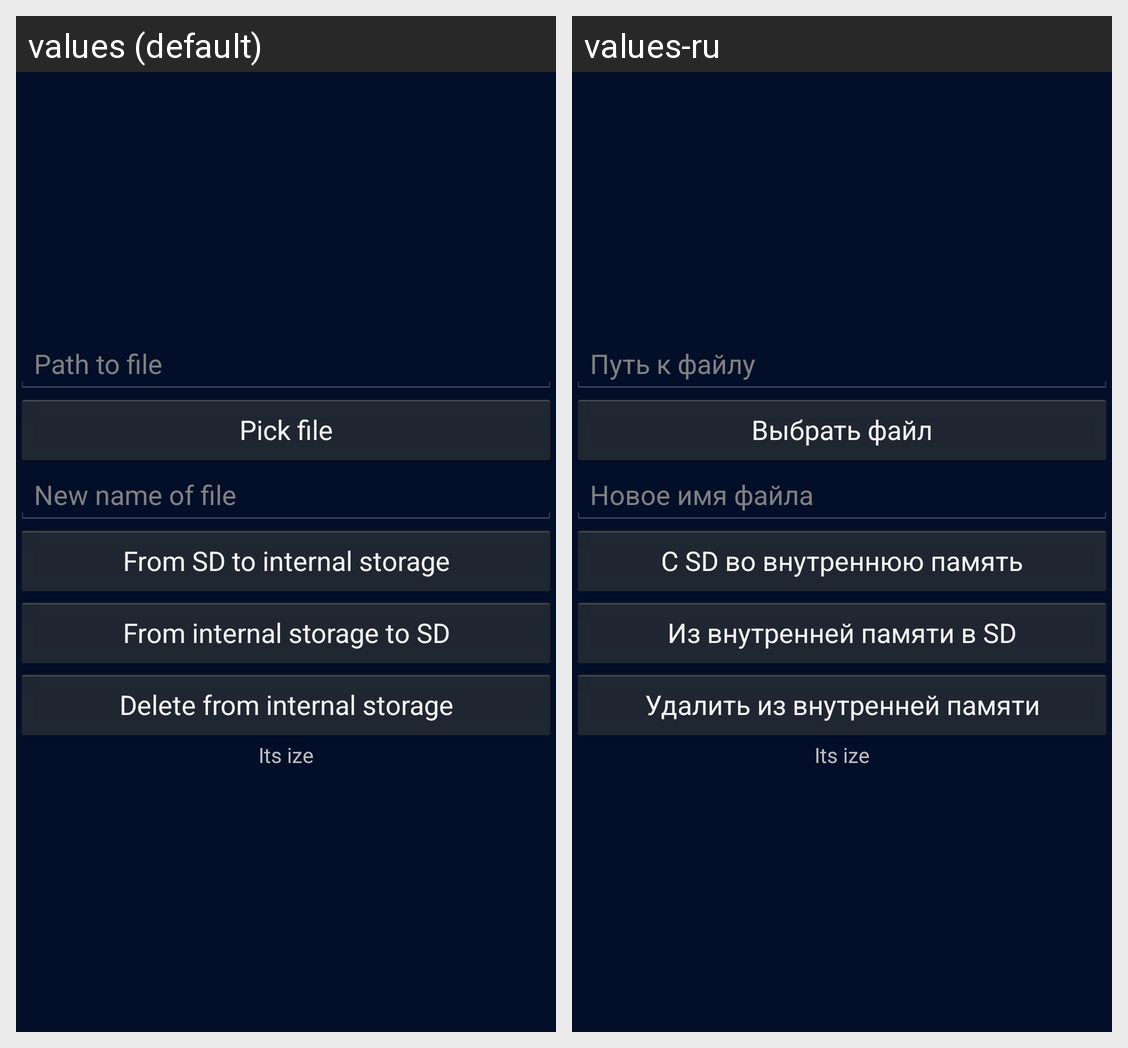

The same Android screen rendered under two of its app's locales, left to right. List the strings drawn on it with the default value and each locale's translation.
Android screen res/layout/main.xml rendered under 2 locales, left to right: values (default), values-ru. Device: Nexus 5 (rendered at 1080×1920; each locale shown at half size, 540×960, under a caption strip naming it); theme Violett.
Strings drawn on this screen, with the default value and each locale's value (text and hints the layout hard-codes, and strings that could not be matched under every locale, appear in the picture but are not listed):

pathtofile
  values: Path to file
  values-ru: Путь к файлу

pickfile
  values: Pick file
  values-ru: Выбрать файл

newname
  values: New name of file
  values-ru: Новое имя файла

fromsd
  values: From SD to internal storage
  values-ru: С SD во внутреннюю память

frominternal
  values: From internal storage to SD
  values-ru: Из внутренней памяти в SD

delete
  values: Delete from internal storage
  values-ru: Удалить из внутренней памяти
